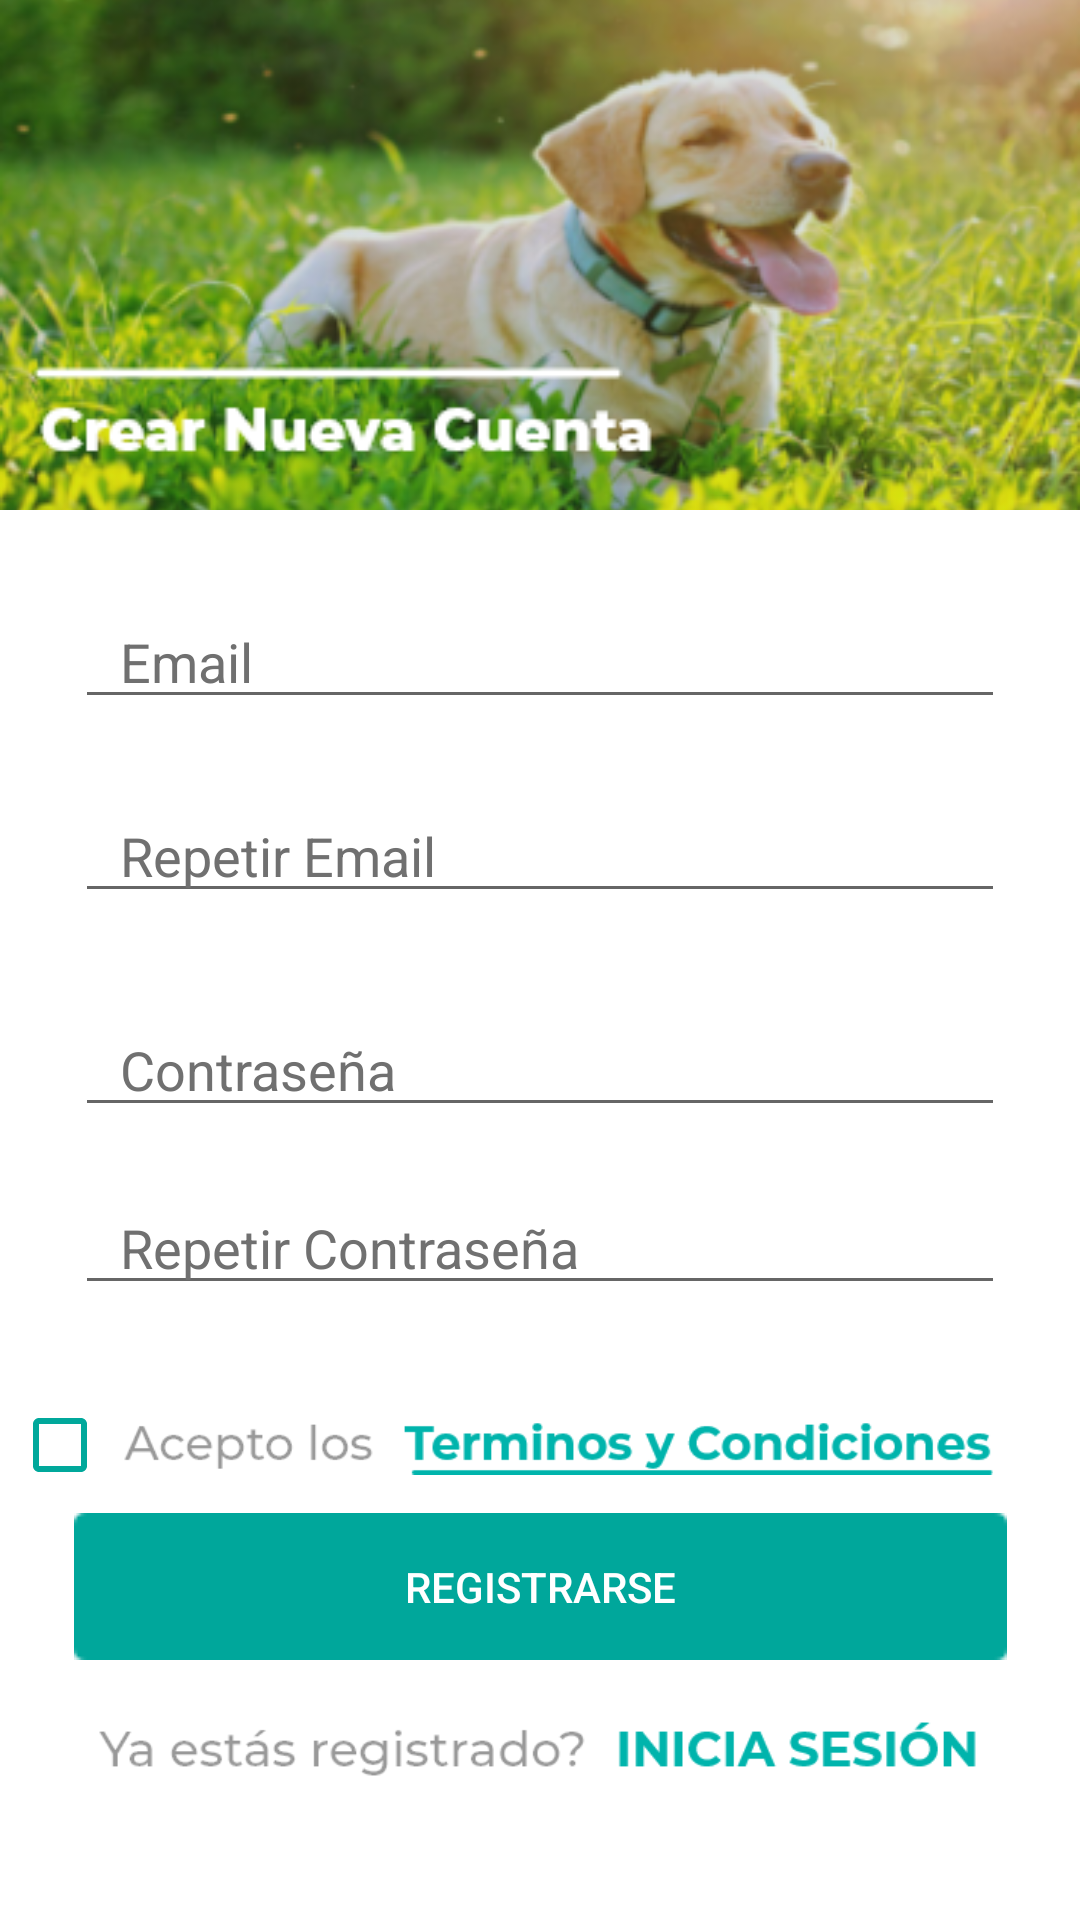

Android layout source for this screen:
<!-- AndroidManifest.xml: application theme AppTheme -->
<!-- res/layout/activity_registro.xml -->
<?xml version="1.0" encoding="utf-8"?>
<androidx.constraintlayout.widget.ConstraintLayout xmlns:android="http://schemas.android.com/apk/res/android"
    xmlns:app="http://schemas.android.com/apk/res-auto"
    xmlns:tools="http://schemas.android.com/tools"
    android:layout_width="match_parent"
    android:layout_height="match_parent"
    android:background="#ffffff"
    tools:context=".RegistroActivity">

    <ImageView
        android:id="@+id/imageView2"
        android:layout_width="wrap_content"
        android:layout_height="wrap_content"
        android:scaleType="centerCrop"
        app:layout_constraintBottom_toBottomOf="parent"
        app:layout_constraintEnd_toEndOf="parent"
        app:layout_constraintHorizontal_bias="0.0"
        app:layout_constraintStart_toStartOf="parent"
        app:layout_constraintTop_toTopOf="parent"
        app:layout_constraintVertical_bias="0.0" />

    <EditText
        android:id="@+id/emailEtRegistro"
        android:layout_width="match_parent"
        android:layout_height="wrap_content"
        android:layout_marginLeft="25dp"
        android:layout_marginRight="25dp"
        android:drawableLeft="@drawable/ic_email"
        android:drawablePadding="20dp"
        android:ems="10"
        android:hint="@string/email"
        android:inputType="textEmailAddress"
        android:paddingLeft="15dp"
        android:textColor="#707070"
        android:textColorHighlight="#5DBCD2"
        android:textColorHint="#707070"
        android:textColorLink="#707070"
        android:textCursorDrawable="@color/colorWhite"
        app:layout_constraintBottom_toBottomOf="parent"
        app:layout_constraintEnd_toEndOf="parent"
        app:layout_constraintHorizontal_bias="0.32"
        app:layout_constraintStart_toStartOf="parent"
        app:layout_constraintTop_toBottomOf="@+id/imageView4"
        app:layout_constraintVertical_bias="0.066" />

    <EditText
        android:id="@+id/repetirEmailEtRegistro"
        android:layout_width="match_parent"
        android:layout_height="wrap_content"
        android:layout_marginLeft="25dp"
        android:layout_marginRight="25dp"
        android:drawableLeft="@drawable/ic_email"
        android:drawablePadding="20dp"
        android:ems="10"
        android:hint="@string/repetir_email"
        android:inputType="textEmailAddress"
        android:paddingLeft="15dp"
        android:textColor="#707070"
        android:textColorHighlight="#5DBCD2"
        android:textColorHint="#707070"
        android:textColorLink="#707070"
        android:textCursorDrawable="@color/colorWhite"
        app:layout_constraintBottom_toBottomOf="parent"
        app:layout_constraintEnd_toEndOf="parent"
        app:layout_constraintHorizontal_bias="0.503"
        app:layout_constraintStart_toStartOf="parent"
        app:layout_constraintTop_toBottomOf="@+id/emailEtRegistro"
        app:layout_constraintVertical_bias="0.065" />

    <com.google.android.material.textfield.TextInputLayout
        android:id="@+id/contrasenaEtRegistroContainer"
        android:layout_width="match_parent"
        android:layout_height="wrap_content"
        android:soundEffectsEnabled="true"
        android:splitMotionEvents="true"
        android:textColor="#E0E0E0"
        android:textColorHint="#E0E0E0"
        android:textColorLink="#FFFFFF"
        android:textCursorDrawable="@color/colorWhite"
        app:hintAnimationEnabled="false"
        app:hintEnabled="false"
        app:hintTextAppearance="@style/TextAppearance.AppCompat.Body1"
        app:layout_constraintBottom_toBottomOf="parent"
        app:layout_constraintEnd_toEndOf="parent"
        app:layout_constraintHorizontal_bias="0.0"
        app:layout_constraintStart_toStartOf="parent"
        app:layout_constraintTop_toBottomOf="@+id/repetirEmailEtRegistro"
        app:layout_constraintVertical_bias="0.102"
        app:passwordToggleEnabled="false"
        app:passwordToggleTint="#707070"
        app:passwordToggleTintMode="src_in">

        <EditText
            android:id="@+id/contrasenaEtRegistro"
            android:layout_width="match_parent"
            android:layout_height="wrap_content"
            android:layout_gravity="center"
            android:layout_marginLeft="25dp"
            android:layout_marginRight="25dp"
            android:drawableStart="@drawable/ic_padlock"
            android:drawableLeft="@drawable/ic_padlock"
            android:drawablePadding="20dp"
            android:ems="10"
            android:hint="@string/contrasena"
            android:inputType="textPassword"
            android:paddingLeft="15dp"
            android:textColor="#707070"
            android:textColorHighlight="#5DBCD2"
            android:textColorHint="#707070"
            android:textColorLink="#707070"
            android:textCursorDrawable="@color/colorWhite"
            tools:layout_editor_absoluteX="31dp"
            tools:layout_editor_absoluteY="438dp" />

    </com.google.android.material.textfield.TextInputLayout>

    <com.google.android.material.textfield.TextInputLayout
        android:id="@+id/repetirContrasenaEtRegistroContainer"
        android:layout_width="match_parent"
        android:layout_height="wrap_content"
        android:soundEffectsEnabled="true"
        android:splitMotionEvents="true"
        android:textColor="#E0E0E0"
        android:textColorHint="#E0E0E0"
        android:textColorLink="#FFFFFF"
        android:textCursorDrawable="@color/colorWhite"
        app:hintAnimationEnabled="false"
        app:hintEnabled="false"
        app:hintTextAppearance="@style/TextAppearance.AppCompat.Body1"
        app:layout_constraintBottom_toBottomOf="parent"
        app:layout_constraintTop_toBottomOf="@+id/contrasenaEtRegistroContainer"
        app:layout_constraintVertical_bias="0.081"
        app:passwordToggleEnabled="false"
        app:passwordToggleTint="#707070"
        app:passwordToggleTintMode="src_in"
        tools:layout_editor_absoluteX="50dp">

        <EditText
            android:id="@+id/repetirContrasenaEtRegistro"
            android:layout_width="match_parent"
            android:layout_height="wrap_content"
            android:layout_gravity="center"
            android:layout_marginLeft="25dp"
            android:layout_marginRight="25dp"
            android:drawableStart="@drawable/ic_padlock"
            android:drawableLeft="@drawable/ic_padlock"
            android:drawablePadding="20dp"
            android:ems="10"
            android:hint="@string/repetir_contrasena"
            android:inputType="textPassword"
            android:paddingLeft="15dp"
            android:textColor="#707070"
            android:textColorHighlight="#5DBCD2"
            android:textColorHint="#707070"
            android:textColorLink="#707070"
            android:textCursorDrawable="@color/colorWhite"
            tools:layout_editor_absoluteX="0dp"
            tools:layout_editor_absoluteY="527dp" />
    </com.google.android.material.textfield.TextInputLayout>

    <ImageView
        android:id="@+id/imageView6"
        android:layout_width="wrap_content"
        android:layout_height="wrap_content"
        app:layout_constraintBottom_toBottomOf="parent"
        app:layout_constraintEnd_toEndOf="parent"
        app:layout_constraintHorizontal_bias="0.497"
        app:layout_constraintStart_toStartOf="parent"
        app:layout_constraintTop_toTopOf="parent"
        app:layout_constraintVertical_bias="0.064" />

    <Button
        android:id="@+id/button"
        android:layout_width="wrap_content"
        android:layout_height="wrap_content"
        android:layout_marginTop="4dp"
        android:background="@drawable/boton_azul_claro"
        android:onClick="clickRegistrarse"
        android:text="@string/registrarse"
        android:textColor="#FFFFFF"
        android:textSize="14sp"
        app:layout_constraintBottom_toBottomOf="parent"
        app:layout_constraintEnd_toEndOf="parent"
        app:layout_constraintStart_toStartOf="parent"
        app:layout_constraintTop_toBottomOf="@+id/imageView9"
        app:layout_constraintVertical_bias="0.047"
        android:clickable="true"
        android:focusable="true"
        android:foreground="?android:attr/selectableItemBackground"
        />

    <ImageView
        android:id="@+id/imageView4"
        android:layout_width="0dp"
        android:layout_height="170dp"
        android:scaleType="centerCrop"
        app:layout_constraintEnd_toEndOf="parent"
        app:layout_constraintHorizontal_bias="0.0"
        app:layout_constraintStart_toStartOf="parent"
        app:layout_constraintTop_toTopOf="parent"
        app:srcCompat="@drawable/header_registro" />

    <ImageView
        android:id="@+id/imageView5"
        android:layout_width="294dp"
        android:layout_height="20dp"
        android:layout_marginTop="16dp"
        android:layout_marginBottom="10dp"
        android:contentDescription="TODO"
        android:onClick="clickCancelar"
        app:layout_constraintBottom_toBottomOf="parent"
        app:layout_constraintEnd_toEndOf="parent"
        app:layout_constraintHorizontal_bias="0.495"
        app:layout_constraintStart_toStartOf="parent"
        app:layout_constraintTop_toBottomOf="@+id/button"
        app:layout_constraintVertical_bias="0.094"
        app:srcCompat="@drawable/iniciar_sesion" />

    <CheckBox
        android:id="@+id/condicionesCbRegistro"
        android:layout_width="37dp"
        android:layout_height="29dp"
        android:layout_marginTop="32dp"
        android:buttonTint="#00A89B"
        android:shadowColor="#000000"
        android:textColor="#000000"
        android:textColorHighlight="#000000"
        android:textColorHint="#000000"
        android:textColorLink="#000000"
        app:layout_constraintEnd_toStartOf="@+id/imageView9"
        app:layout_constraintHorizontal_bias="1.0"
        app:layout_constraintStart_toStartOf="parent"
        app:layout_constraintTop_toBottomOf="@+id/repetirContrasenaEtRegistroContainer" />

    <ImageView
        android:id="@+id/imageView9"
        android:layout_width="290dp"
        android:layout_height="29dp"
        android:layout_marginTop="32dp"
        app:layout_constraintBottom_toBottomOf="parent"
        app:layout_constraintEnd_toEndOf="parent"
        app:layout_constraintHorizontal_bias="0.586"
        app:layout_constraintStart_toStartOf="parent"
        app:layout_constraintTop_toBottomOf="@+id/repetirContrasenaEtRegistroContainer"
        app:layout_constraintVertical_bias="0.0"
        app:srcCompat="@drawable/terminos_y_condiciones" />


</androidx.constraintlayout.widget.ConstraintLayout>
<!-- resources referenced by this layout -->
<resources>
  <color name="colorWhite">#FFFFFF</color>
  <!-- drawable boton_azul_claro: png bitmap (drawable, 1575 bytes) -->
  <!-- drawable header_registro: png bitmap (drawable, 150192 bytes) -->
  <!-- drawable iniciar_sesion: png bitmap (drawable, 5795 bytes) -->
  <!-- drawable terminos_y_condiciones: png bitmap (drawable, 5648 bytes) -->
  <string name="contrasena">Contraseña</string>
  <string name="email">Email</string>
  <string name="registrarse">Registrarse</string>
  <string name="repetir_contrasena">Repetir Contraseña</string>
  <string name="repetir_email">Repetir Email</string>
  <style name="AppTheme" parent="Theme.AppCompat.Light.NoActionBar">
          
          <item name="colorPrimary">@color/colorPrimary</item>
          <item name="colorPrimaryDark">@color/colorPrimaryDark</item>
          <item name="colorAccent">@color/colorAccent</item>
          <item name="editTextColor">@color/colorWhite</item>
      </style>
  <color name="colorPrimary">#00A89B</color>
  <color name="colorPrimaryDark">#00A87A</color>
  <color name="colorAccent">#00A89B</color>
</resources>
